Photos from the image-classification dataset "final_data" in the GitHub repository nialhaikal/DeepLearning. Its 4 classes are: cat, chicken, dog, rabbit.

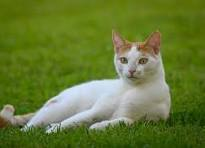
Label: cat

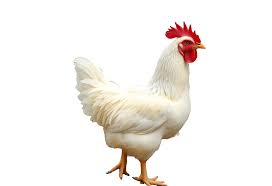
Label: chicken

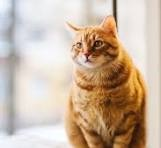
Label: cat

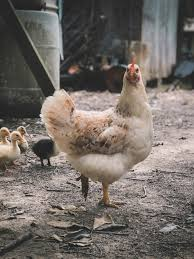
Label: chicken

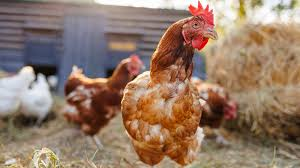
Label: chicken
